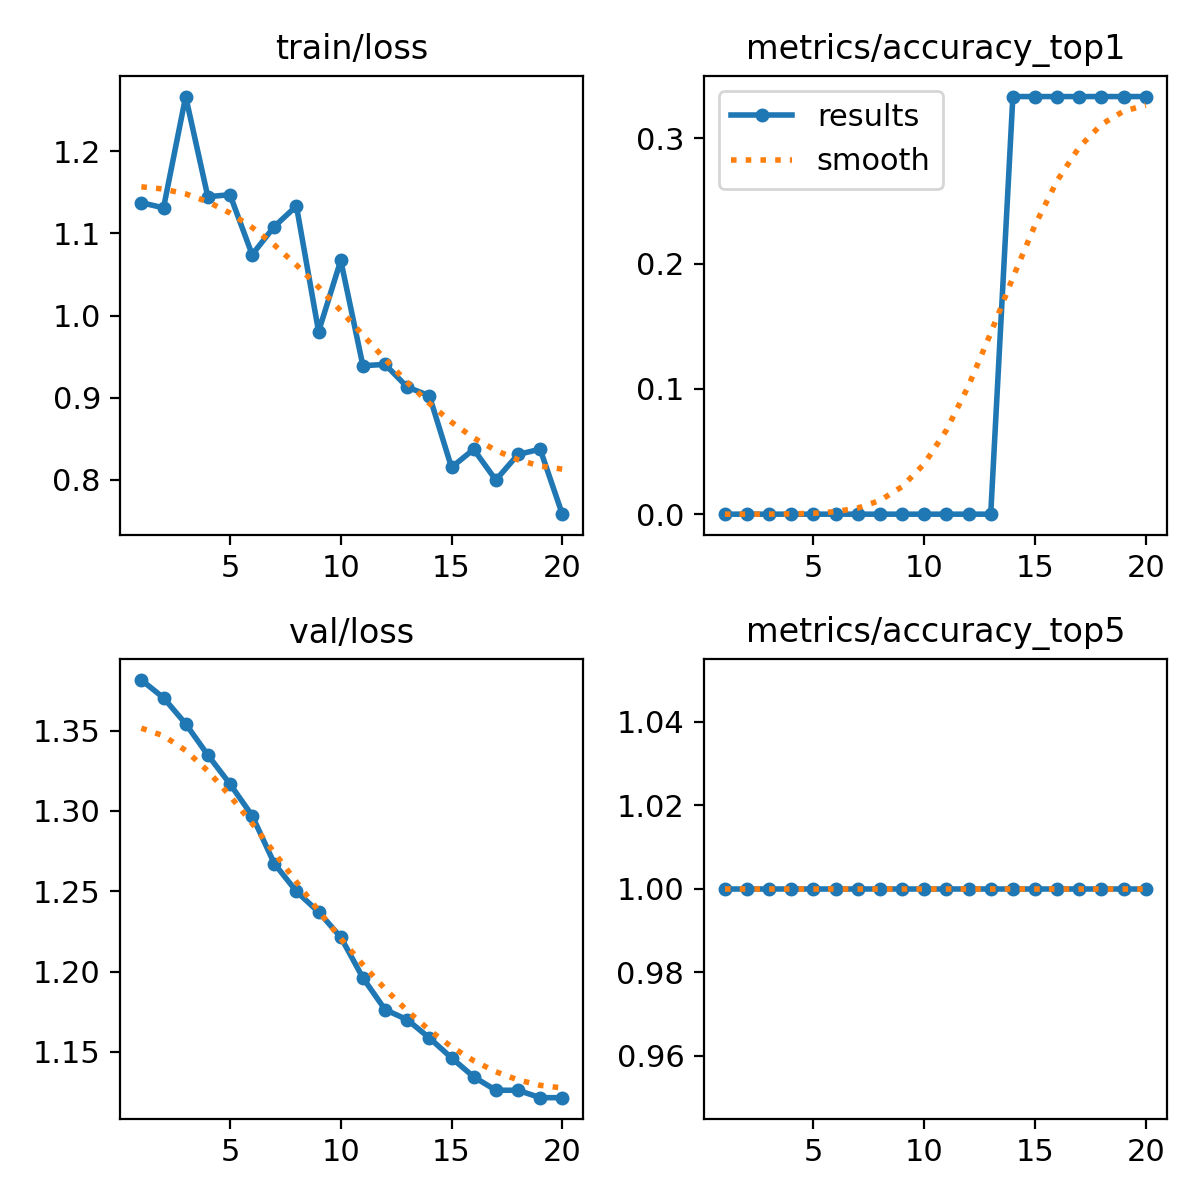

Values plotted in this chart, from the file beside it:
epoch, time, train/loss, metrics/accuracy_top1, metrics/accuracy_top5, val/loss, lr/pg0, lr/pg1, lr/pg2
1, 0.8643, 1.137, 0, 1, 1.381, 0, 0, 0
2, 3.073, 1.131, 0, 1, 1.37, 1.35826e-05, 1.35826e-05, 1.35826e-05
3, 3.593, 1.267, 0, 1, 1.354, 2.57506e-05, 2.57506e-05, 2.57506e-05
4, 4.039, 1.145, 0, 1, 1.335, 3.65038e-05, 3.65038e-05, 3.65038e-05
5, 4.524, 1.147, 0, 1, 1.317, 4.58423e-05, 4.58423e-05, 4.58423e-05
6, 4.993, 1.074, 0, 1, 1.297, 5.37661e-05, 5.37661e-05, 5.37661e-05
7, 5.427, 1.108, 0, 1, 1.267, 6.02752e-05, 6.02752e-05, 6.02752e-05
8, 5.859, 1.133, 0, 1, 1.25, 6.53696e-05, 6.53696e-05, 6.53696e-05
9, 6.311, 0.9805, 0, 1, 1.237, 6.90493e-05, 6.90493e-05, 6.90493e-05
10, 6.771, 1.067, 0, 1, 1.221, 7.13142e-05, 7.13142e-05, 7.13142e-05
11, 7.21, 0.939, 0, 1, 1.196, 7.21645e-05, 7.21645e-05, 7.21645e-05
12, 7.704, 0.9405, 0, 1, 1.176, 7.16e-05, 7.16e-05, 7.16e-05
13, 8.518, 0.913, 0, 1, 1.17, 6.96209e-05, 6.96209e-05, 6.96209e-05
14, 9.227, 0.9024, 0.3333, 1, 1.159, 6.6227e-05, 6.6227e-05, 6.6227e-05
15, 9.735, 0.8152, 0.3333, 1, 1.146, 6.14184e-05, 6.14184e-05, 6.14184e-05
16, 10.35, 0.8372, 0.3333, 1, 1.134, 5.51951e-05, 5.51951e-05, 5.51951e-05
17, 10.83, 0.7998, 0.3333, 1, 1.126, 4.75571e-05, 4.75571e-05, 4.75571e-05
18, 11.28, 0.8309, 0.3333, 1, 1.126, 3.85044e-05, 3.85044e-05, 3.85044e-05
19, 11.71, 0.8374, 0.3333, 1, 1.121, 2.8037e-05, 2.8037e-05, 2.8037e-05
20, 12.13, 0.7582, 0.3333, 1, 1.121, 1.61548e-05, 1.61548e-05, 1.61548e-05
